Run: headless pygame with SDL's dummy video driver; simulated clock (each Clock.tick advances the game by its frame time, no real sleeping); random seed 0; keys injected as events and as key.get_pressed() state; no mouse input.
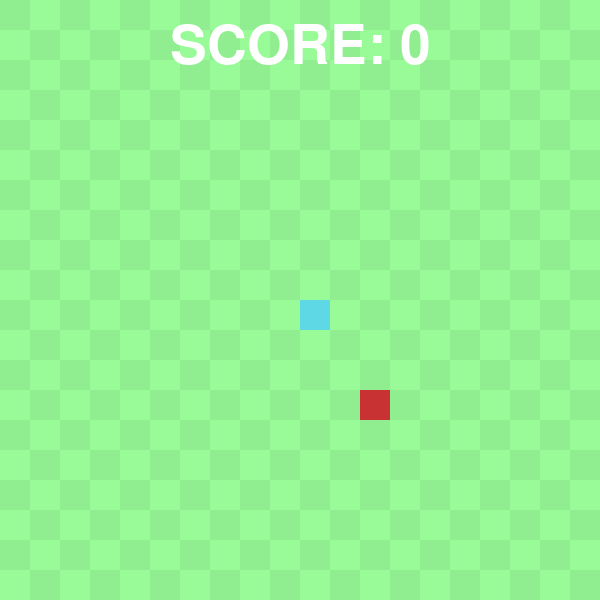
Frame 1 of 4 · flips 1–60 · no input
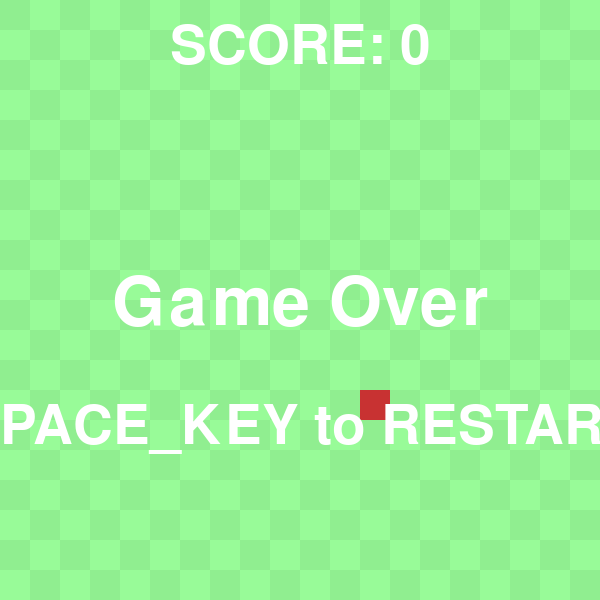
Frame 2 of 4 · flips 61–180 · tapped SPACE, RETURN · held RIGHT (→), D
Frame 3 of 4 · flips 181–300 · held DOWN (↓), S · screen unchanged from frame 2, image omitted
Frame 4 of 4 · flips 301–420 · held LEFT (←), A, UP (↑), W · screen unchanged from frame 3, image omitted

The pygame program that drew these frames:

import pygame as pg
from pygame.locals import *
import random

#ウィンドウサイズの設定
WIDTH  = 600
HEIGHT = 600

#スクリーン設定
SCREEN = pg.display.set_mode((WIDTH,HEIGHT))
pg.display.set_caption('Snake Game')

#色の設定
RED    = (200, 50, 50)
BLUE   = (93, 216, 228)
GREEN  = (0, 255, 50)
PGREEN = (152,251,152)
LGREEN = (144,238,144)
YELLOW = (255, 255, 0)
BLACK  = (50, 50, 50)
WHITE  = (255, 255, 255)

#clockとfpsの設定
CLOCK = pg.time.Clock()
FPS = 10

#1マス辺りのサイズ設定
CHIP_SIZE = 30

#テキスト描画用の関数
def draw_text(text, size, x, y, color):
		font = pg.font.Font(None, size)
		text_surface = font.render(text, True, color)
		text_rect = text_surface.get_rect()
		text_rect.midtop = (x, y)
		SCREEN.blit(text_surface,text_rect)

    
#background class
class Background():
    def __init__(self):
        self.image = pg.Surface((CHIP_SIZE,CHIP_SIZE))
        self.rect = self.image.get_rect()
        self.rect.topleft = (0, 0)
        #画面全体のマスサイズを設定　600/30=20
        self.bg_row = int(WIDTH / CHIP_SIZE) 
        self.bg_col = int(HEIGHT / CHIP_SIZE)
 
    #描画メソッド
    def draw(self):
        #1マス飛ばしで色違いで描画していく
        for col in range(0, self.bg_col,2):
            for row in range(0, self.bg_row, 1):
                pg.draw.rect(SCREEN,LGREEN,(CHIP_SIZE * row,CHIP_SIZE * col,CHIP_SIZE,CHIP_SIZE))
            for row in range(1, self.bg_row, 2):
                pg.draw.rect(SCREEN,PGREEN,(CHIP_SIZE * row,CHIP_SIZE * col,CHIP_SIZE,CHIP_SIZE))
        #上記とは行違いで描画する
        for col in range(1, self.bg_col,2):
            for row in range(0, self.bg_row, 1):
                pg.draw.rect(SCREEN,PGREEN,(CHIP_SIZE * row,CHIP_SIZE * col,CHIP_SIZE,CHIP_SIZE))
            for row in range(1, self.bg_row, 2):
                pg.draw.rect(SCREEN,LGREEN,(CHIP_SIZE * row,CHIP_SIZE * col,CHIP_SIZE,CHIP_SIZE))


class Player:
    def __init__(self, x, y):
        #基本の設定
        self.image = pg.Surface((CHIP_SIZE,CHIP_SIZE))
        self.rect = self.image.get_rect()
        self.rect.topleft = (x, y)
        self.width = self.image.get_width()
        self.height = self.image.get_height()
        
        #移動幅の設定
        self.dx = CHIP_SIZE
        self.dy = CHIP_SIZE
        #長さの設定
        self.length = 1
        self.max_length = 50
        #動いたルートを記録用のリスト
        self.body_list = [(x, y)]

        #移動用の判定
        self.RIGHT = False
        self.LEFT  = False
        self.UP    = False
        self.DOWN  = False 

        #プレイ中かの判定
        self.PLAY = True 

    #自分自身に接触したかチェック用メソッド
    def check_collision_self(self):
        if len(self.body_list) > 3:
            pos = self.body_list[-1]
            if pos in self.body_list[:-3]:
                self.gameover()
                self.PLAY = False

    #ゲームオーバー時にテキスト描画するメソッド
    def gameover(self):
        draw_text('Game Over', 100, WIDTH / 2, int(HEIGHT * 0.45), WHITE)
        draw_text('SPACE_KEY to RESTART', 80, int(WIDTH / 2), int(HEIGHT / 1.5), WHITE)
        self.PLAY = False

    #動いたルートをリストに追加していくメソッド
    def log_append(self,x,y):
        if len(self.body_list) < self.length and len(self.body_list) < self.max_length:
            self.body_list.append((x , y))
        else:
            self.body_list.append((x,y))
            self.body_list.pop(0) 

    #キー操作用のメソッド
    def move(self):
        if self.PLAY:
            key = pg.key.get_pressed()
            #右に動いている時は左の入力は無効（以下3方向とも同じ処理）
            if key[K_LEFT]:
                if not self.RIGHT:
                    self.LEFT = True
                    self.RIGHT, self.UP, self.DOWN = False, False, False
            if key[K_RIGHT]:
                if not self.LEFT:
                    self.RIGHT = True
                    self.LEFT, self.UP, self.DOWN = False, False, False
            if key[K_UP]:
                if not self.DOWN:
                    self.UP = True
                    self.RIGHT, self.LEFT, self.DOWN = False, False, False
            if key[K_DOWN]:
                if not self.UP:
                    self.DOWN = True
                    self.RIGHT, self.UP, self.LEFT = False, False, False

            #それぞれがTRUEなら速度を足す
            if self.RIGHT:
                self.rect.x += self.dx
                #ルートのリストに動いた位置を追加
                self.log_append(self.rect.x,self.rect.y)
            if self.LEFT:
                self.rect.x -= self.dx
                self.log_append(self.rect.x,self.rect.y)
            if self.UP:
                self.rect.y -= self.dy
                self.log_append(self.rect.x,self.rect.y)
            if self.DOWN:
                self.rect.y += self.dy     
                self.log_append(self.rect.x,self.rect.y)

    #壁に当たったかの判定用メソッド
    def check_wall_collide(self):
        if self.rect.right > WIDTH or self.rect.left < 0 or self.rect.top < 0 or self.rect.bottom > HEIGHT:
            self.gameover()      
    
    #描画メソッド
    def draw(self):
        #リストをfor文で一つづつ描画
        for list in self.body_list:
            pg.draw.rect(SCREEN, BLUE, (list[0],list[1],self.width,self.height))
        
    #全ての処理をアップデートメソッドにまとめる    
    def update(self):
        self.move()
        self.draw()     
        #衝突判定のメソッドを実行
        self.check_wall_collide()
        self.check_collision_self()

    def respawn(self,x,y):
        self.length = 1
        self.body_list = [(x,y)]
#food class
class Food:
    def __init__(self, x, y):
        self.image = pg.Surface((CHIP_SIZE,CHIP_SIZE))
        self.rect = self.image.get_rect()
        self.rect.topleft = (x, y)
    
    #foodの位置をランダムに決める為のメソッド
    #初期値はWIDTH,HEIGHT=800,CHIP_SIZE=20
    def lottery(self):
        self.rect.x,self.rect.y = random.randint(0,int(WIDTH / CHIP_SIZE) - 1) * CHIP_SIZE, random.randint(0,int(WIDTH / CHIP_SIZE) - 1) * CHIP_SIZE
        return self.rect.x, self.rect.y

    #描画メソッド
    def draw(self):
        pg.draw.rect(SCREEN, RED,(self.rect.x,self.rect.y,CHIP_SIZE,CHIP_SIZE))

#ゲームクラス
class Game:
    def __init__(self):
        #pygameとmixerの初期化
        pg.init()
        
        #スコア設定
        self.score = 0
        
        #速度設定
        self.speed = 0
        self.max_speed = 10

        #プレイヤーインスタンス化（初期位置は適当に決定、真ん中辺りに）
        self.player = Player(CHIP_SIZE * 10,CHIP_SIZE * 10)
        
        #メソッドでfoodの初期位置をランダムで決める
        #foodのインスタンス化
        self.food = Food(random.randrange(0,WIDTH,CHIP_SIZE),random.randrange(0,HEIGHT,CHIP_SIZE) )
        #バックグラウンドのインスタンス化
        self.bg = Background()

        
    #スコア描画用メソッド
    def draw_score(self):
        draw_text(f'SCORE: {self.score}', 80, int(WIDTH / 2), 20, WHITE)


    #メインループ処理メソッド
    def main(self):
        running = True
        while running:
            for event in pg.event.get():
                if event.type == pg.QUIT:
                    running = False
                if event.type == pg.KEYDOWN:
                    if event.key == K_ESCAPE:
                        running = False
                
                if self.player.PLAY == False:
                   
                    if event.type == pg.KEYDOWN:
                        if event.key == K_SPACE:
                            self.score = 0
                            self.player.rect.x,self.player.rect.y = CHIP_SIZE * 10,CHIP_SIZE * 10
                            self.player.respawn(CHIP_SIZE * 10,CHIP_SIZE * 10)
                            self.player.PLAY = True
                            self.speed = 0

            #背景描画
            SCREEN.fill(WHITE)

            #バックグラウンドの描画
            self.bg.draw()
            # #foodの描画
            self.food.draw()
            # #プレイヤーの描画と動き用のメソッド呼び出し     
            self.player.update()

            #スコア描画
            self.draw_score()

            # #playerとfoodの衝突判定
            if self.player.rect.colliderect(self.food.rect):
                self.food.lottery()
                self.player.length += 1
                self.score += 100
                if self.speed < self.max_speed:
                    self.speed += 1
                try:
                    self.get_food_sound.play()
                except:
                    pass
                
            #ゲーム全体の速度設定
            CLOCK.tick(FPS + self.speed)
            #全体をアップデート
            pg.display.update()
        pg.quit()

#ゲームクラスのインスタンス化
game = Game()
#ゲームクラスのメソッドを実行（これでゲームスタートする）
game.main()
